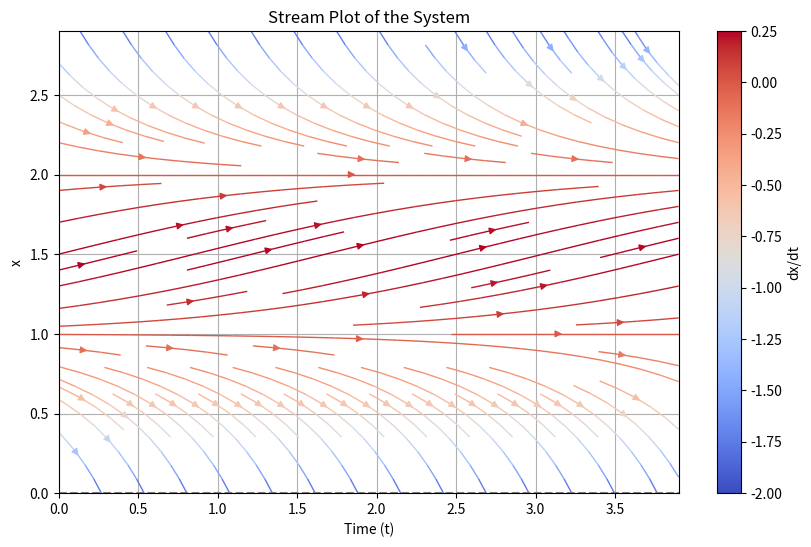
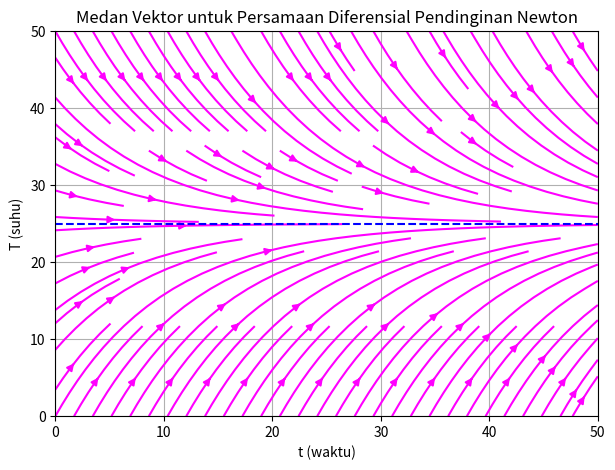

Write the Python code that produced these figures, in order.
# -*- coding: utf-8 -*-
"""Kesetimbangan.ipynb

Automatically generated by Colab.

Original file is located at
    https://colab.research.google.com/<link-removed>

# [redacted]

#Stream Plot of the System
"""

import numpy as np
import matplotlib.pyplot as plt

# Rentang nilai x dan waktu untuk medan vektor
x = np.arange(0,3,0.1) # rentang nilai dari 0-3 dengan selisih 0.1
t = np.arange(0,4,0.1) # rentang nilai dari 0-4 dengan selisih 0.1
T, X = np.meshgrid(t,x) #kombinasi dari t dan x

# Definisikan sistem
dX = -X**2 + 3*X - 2
dT = np.ones(dX.shape) # jadi 1 baris

# Plot Stream plot
plt.figure(figsize=(10,6)) # figure ukuran 10x6
plt.streamplot(T,X,dT,dX, color=dX, cmap='coolwarm', linewidth=1)

plt.title("Stream Plot of the System")
plt.xlabel("Time (t)")
plt.ylabel("x")
plt.axhline(0,color='gray',linestyle='--')
plt.colorbar(label='dx/dt')
plt.grid(True)
plt.show()

"""#Suhu Kopi

"""

#Parameter Konstanta
k = 0.1 # Konstanta Pendinginan
Ta = 25 # suhu lingkungan

# Definisi sistem persamaan diferensial
def system(T):
  return -k * (T-Ta)

# Membuat Grid untuk visiualisasi
t_vals = np.linspace(0,50,20) # rentang waktu
T_vals = np.linspace(0,50,20) # rentang suhu
t, T = np.meshgrid(t_vals, T_vals) # perbaikan urutan meshgrid

#menghitung vektor arah
U = np.ones_like(T) # arah horizontal tetap untuk menunjukan perubahan dalam waktu
V = system(T) #Arah vertikal mengikuti sistem persamaan differensial

# Plot medan vektor menggunakan streamplot
plt.figure(figsize=(7,5)) # figure ukuran 10x6
plt.streamplot(t,T,U,V, color='magenta')
plt.axhline(Ta,color='blue',linestyle='--',label='Solusi Setimbang (T=Ta)')
plt.title("Medan Vektor untuk Persamaan Diferensial Pendinginan Newton")
plt.xlabel("t (waktu)")
plt.ylabel("T (suhu)")
plt.legend
plt.grid()
plt.show()